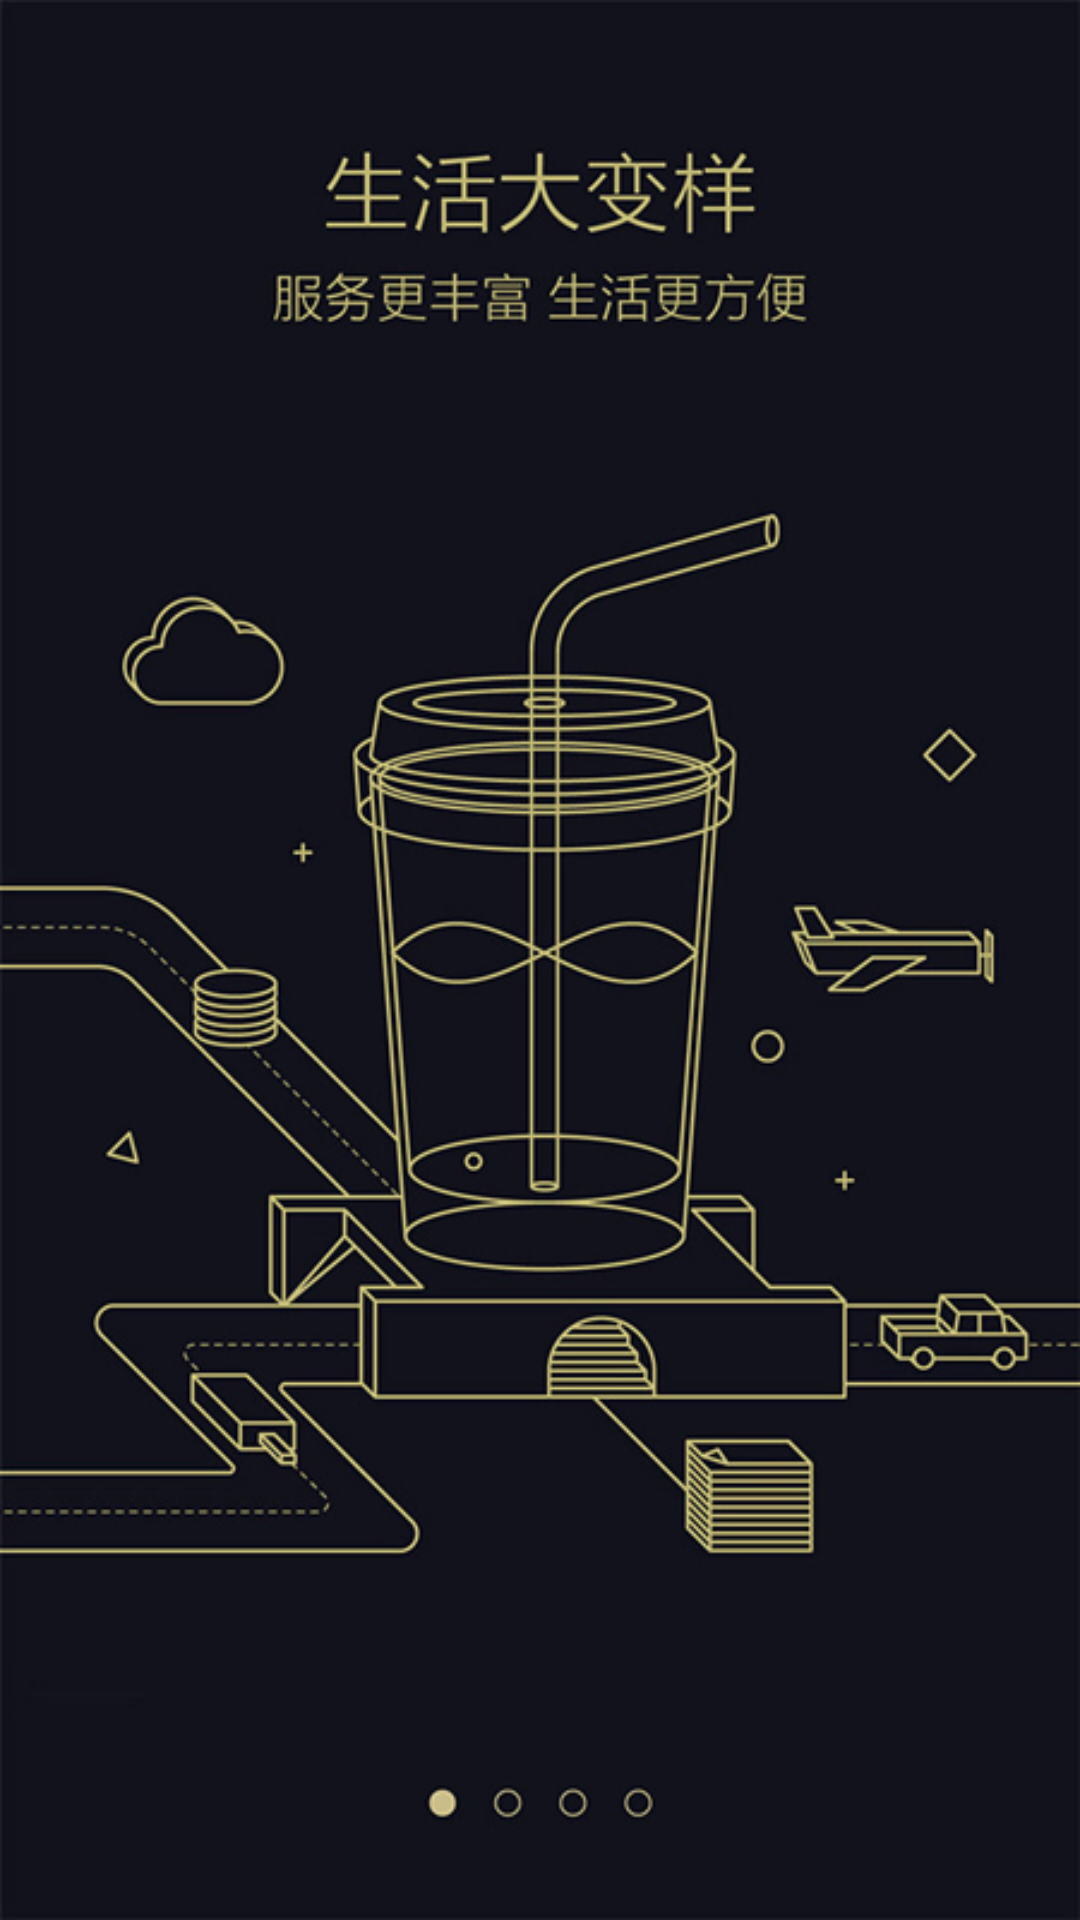

Layout XML and referenced resources for this Android screen:
<!-- AndroidManifest.xml: application theme AppTheme -->
<!-- res/layout/guide_1.xml -->
<?xml version="1.0" encoding="utf-8"?>

<LinearLayout xmlns:android="http://schemas.android.com/apk/res/android"
    android:layout_width="match_parent"
    android:layout_height="match_parent"
    android:orientation="vertical" 
    android:background="@drawable/a"
    >
    

</LinearLayout>
<!-- resources referenced by this layout -->
<resources>
  <!-- drawable a: png bitmap (drawable-hdpi, 213850 bytes) -->
  <style name="AppTheme" parent="AppBaseTheme">
          
      </style>
  <style name="AppBaseTheme" parent="android:Theme.Light">
          
      </style>
</resources>
